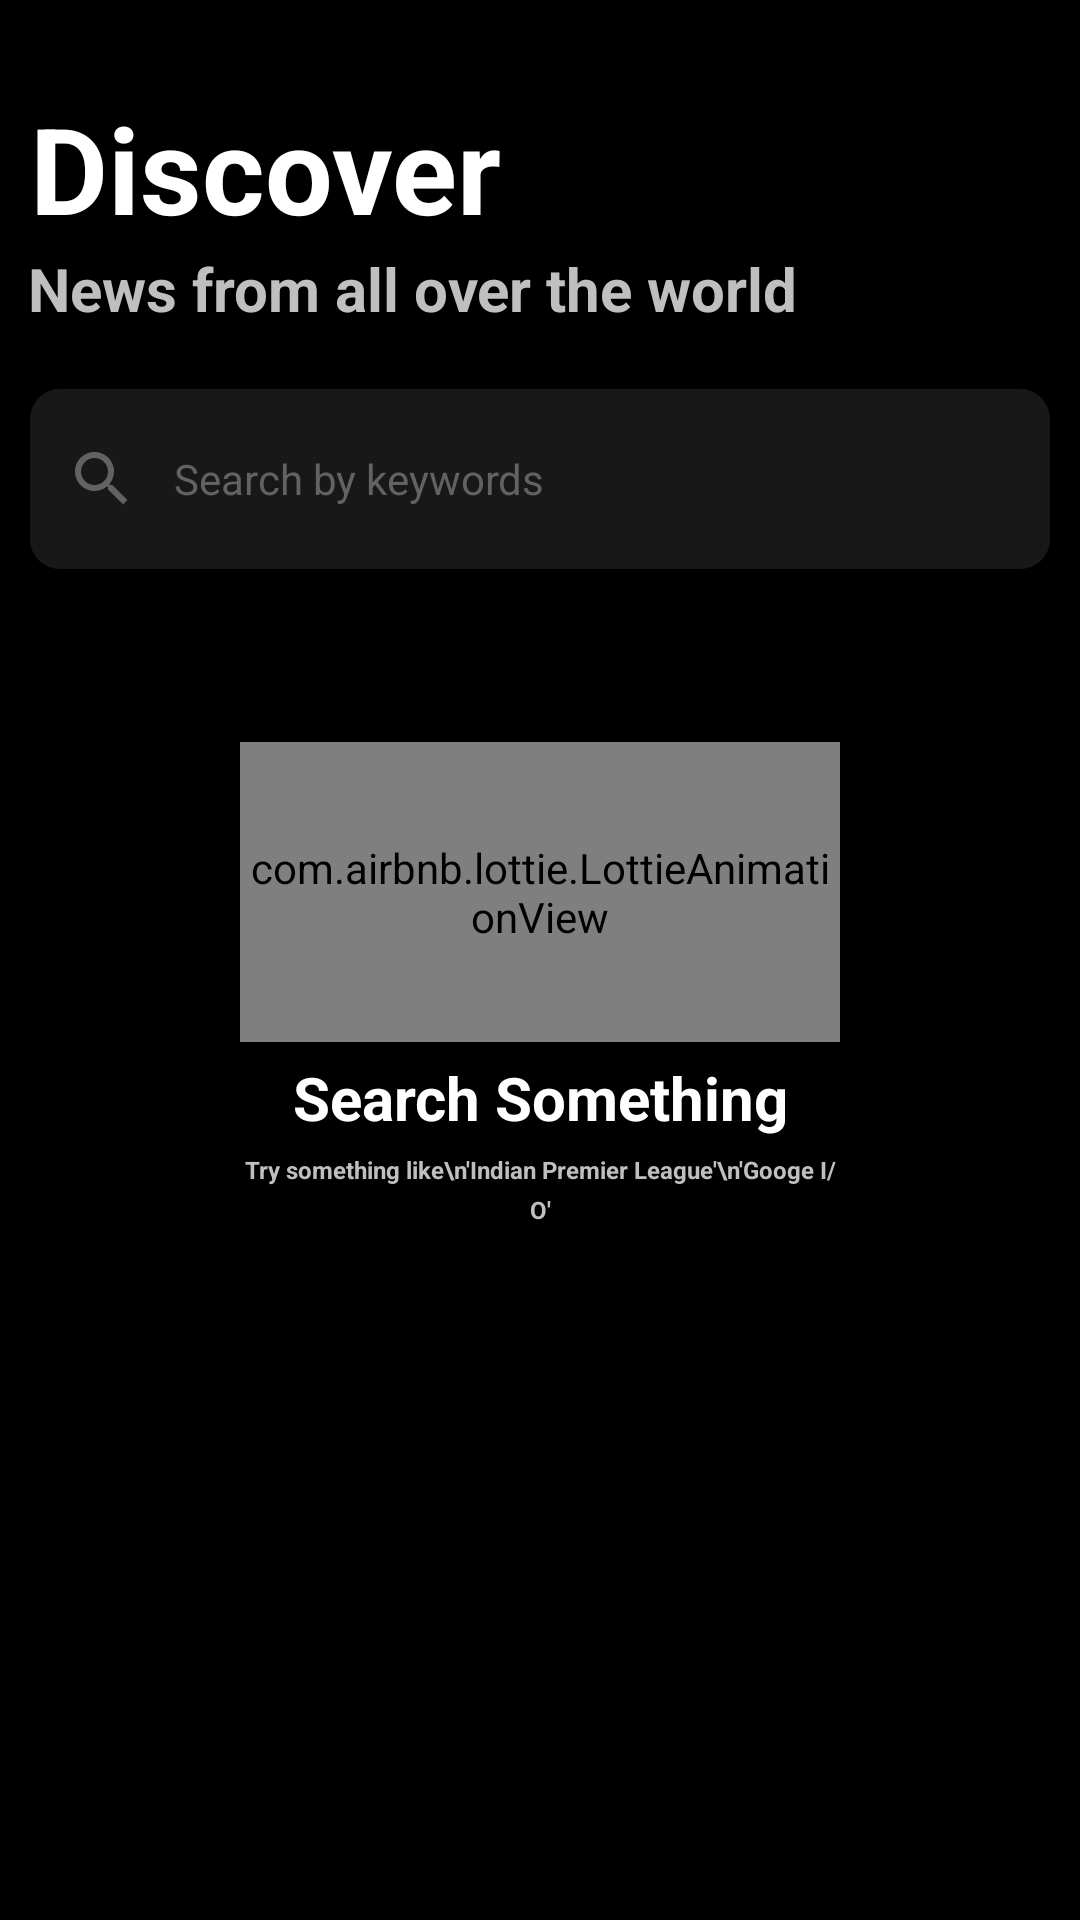

Produce the Android XML layout that renders to this screen, including the resource entries it uses.
<!-- AndroidManifest.xml: application theme splashScreenTheme -->
<!-- res/layout/fragment_search_news.xml -->
<?xml version="1.0" encoding="utf-8"?>
<androidx.constraintlayout.widget.ConstraintLayout xmlns:android="http://schemas.android.com/apk/res/android"
    xmlns:app="http://schemas.android.com/apk/res-auto"
    xmlns:tools="http://schemas.android.com/tools"
    android:layout_width="match_parent"
    android:layout_height="match_parent"
    android:background="@android:color/black"
    android:focusable="true"
    android:focusableInTouchMode="true">

    <TextView
        android:id="@+id/textView1"
        android:layout_width="wrap_content"
        android:layout_height="wrap_content"
        android:text="Discover"
        android:textColor="@android:color/white"
        android:textSize="40sp"
        android:textStyle="bold"
        app:layout_constraintBottom_toBottomOf="parent"
        app:layout_constraintEnd_toEndOf="parent"
        app:layout_constraintHorizontal_bias="0.05"
        app:layout_constraintStart_toStartOf="parent"
        app:layout_constraintTop_toTopOf="parent"
        app:layout_constraintVertical_bias="0.05" />

    <TextView
        android:id="@+id/textView2"
        android:layout_width="wrap_content"
        android:layout_height="wrap_content"
        android:text="News from all over the world"
        android:textColor="#BFBFBF"
        android:textSize="20sp"
        android:textStyle="bold"
        app:layout_constraintBottom_toBottomOf="parent"
        app:layout_constraintEnd_toEndOf="parent"
        app:layout_constraintHorizontal_bias="0.09"
        app:layout_constraintStart_toStartOf="parent"
        app:layout_constraintTop_toBottomOf="@id/textView1"
        app:layout_constraintVertical_bias="0" />

    <EditText
        android:id="@+id/etSearch"
        android:layout_width="0dp"
        android:layout_height="60dp"
        android:layout_marginLeft="10dp"
        android:layout_marginTop="20dp"
        android:layout_marginRight="10dp"
        android:ems="10"
        android:layout_marginBottom="20dp"
        android:background="@drawable/rounded_corner"
        android:drawableStart="@drawable/custom_search_icon"
        android:drawablePadding="12dp"
        android:hint="Search by keywords"
        android:inputType="text"
        android:paddingStart="12dp"
        android:paddingEnd="12dp"
        android:textColor="@android:color/white"
        android:textColorHint="#636262"
        android:textSize="14sp"
        app:layout_constraintEnd_toEndOf="parent"
        app:layout_constraintHorizontal_bias="0.5"
        app:layout_constraintStart_toStartOf="parent"
        app:layout_constraintTop_toBottomOf="@id/textView2" />

    <androidx.recyclerview.widget.RecyclerView
        android:id="@+id/rvSearchNews"
        android:layout_width="match_parent"
        android:layout_height="0dp"
        android:layout_marginTop="10dp"
        android:clipToPadding="false"
        android:paddingBottom="50dp"
        app:layout_constraintBottom_toBottomOf="parent"
        app:layout_constraintTop_toBottomOf="@+id/etSearch"
        tools:layout_editor_absoluteX="0dp" />

    <LinearLayout
        android:id="@+id/noSearchItemLayout"
        android:layout_width="wrap_content"
        android:layout_height="wrap_content"
        android:gravity="center"
        android:orientation="vertical"
        app:layout_constraintBottom_toBottomOf="parent"
        app:layout_constraintEnd_toEndOf="parent"
        app:layout_constraintStart_toStartOf="parent"
        app:layout_constraintTop_toBottomOf="@id/etSearch"
        app:layout_constraintVertical_bias="0.2">

        <com.airbnb.lottie.LottieAnimationView
            android:layout_width="200dp"
            android:layout_height="100dp"
            app:lottie_autoPlay="true"
            app:lottie_fileName="search.json"
            app:lottie_loop="true" />

        <LinearLayout
            android:layout_width="wrap_content"
            android:layout_height="wrap_content"
            android:orientation="vertical">

            <TextView
                android:layout_width="200dp"
                android:layout_height="wrap_content"
                android:gravity="center"
                android:lineSpacingExtra="4sp"
                android:padding="5dp"
                android:text="Search Something"
                android:textColor="@android:color/white"
                android:textSize="20sp"
                android:textStyle="bold"
                app:layout_constraintBottom_toBottomOf="parent"
                app:layout_constraintEnd_toEndOf="parent"
                app:layout_constraintHorizontal_bias="0"
                app:layout_constraintStart_toEndOf="@id/quotes"
                app:layout_constraintTop_toBottomOf="@+id/textView"
                app:layout_constraintVertical_bias="0.2" />

            <TextView
                android:layout_width="200dp"
                android:layout_height="wrap_content"
                android:gravity="center"
                android:lineSpacingExtra="4sp"
                android:text="Try something like\n'Indian Premier League'\n'Googe I/O'"
                android:textColor="#BFBFBF"
                android:textSize="8sp"
                android:textStyle="bold"
                app:layout_constraintBottom_toBottomOf="parent"
                app:layout_constraintEnd_toEndOf="parent"
                app:layout_constraintHorizontal_bias="0"
                app:layout_constraintStart_toEndOf="@id/quotes"
                app:layout_constraintTop_toBottomOf="@+id/textView"
                app:layout_constraintVertical_bias="0.2" />
        </LinearLayout>
    </LinearLayout>

    <ProgressBar
        android:id="@+id/paginationProgressBar"
        style="?attr/progressBarStyle"
        android:layout_width="wrap_content"
        android:layout_height="wrap_content"
        android:background="@android:color/transparent"
        android:visibility="invisible"
        app:layout_constraintBottom_toBottomOf="parent"
        app:layout_constraintEnd_toEndOf="parent"
        app:layout_constraintStart_toStartOf="parent"
        app:layout_constraintTop_toTopOf="parent" />

</androidx.constraintlayout.widget.ConstraintLayout>
<!-- resources referenced by this layout -->
<resources>
  <!-- drawable custom_search_icon (drawable) -->
  <?xml version="1.0" encoding="utf-8"?>
  <selector xmlns:android="http://schemas.android.com/apk/res/android">
   <item android:state_focused="true"
       android:drawable="@drawable/ic_search_focussed" />
      <item android:state_focused="false"
          android:drawable="@drawable/ic_search"
          />
  </selector>
  <!-- drawable rounded_corner (drawable) -->
  <?xml version="1.0" encoding="UTF-8"?>
  <selector xmlns:android="http://schemas.android.com/apk/res/android">
  
      <item android:state_enabled="true" android:state_focused="true" >
          <shape >
              <solid android:color="@color/dark_bg_color"/>
              <corners android:radius="10dp"/>
              <stroke android:color="@color/colorPrimary" android:width="1dp"/>
              <padding android:left="10dp" android:top="2.5dp" android:right="10dp" android:bottom="2.5dp" />
          </shape>
      </item>
      <item android:state_enabled="true" >
          <shape >
              <solid android:color="@color/dark_bg_color"/>
              <corners android:radius="10dp"/>
              <padding android:left="10dp" android:top="2.5dp" android:right="10dp" android:bottom="2.5dp" />
          </shape>
      </item>
  
  </selector>
  <style name="splashScreenTheme" parent="Theme.MaterialComponents.Light.NoActionBar">
          <item name="android:windowBackground">@drawable/splash_layer</item>
          <item name="android:statusBarColor">@color/dark_bg_color</item>
      </style>
  <!-- drawable ic_search_focussed (drawable) -->
  <vector xmlns:android="http://schemas.android.com/apk/res/android"
      android:width="24dp"
      android:height="24dp"
      android:viewportWidth="24"
      android:viewportHeight="24">
      <path
          android:fillColor="@color/colorPrimary"
          android:pathData="M15.5,14h-0.79l-0.28,-0.27C15.41,12.59 16,11.11 16,9.5 16,5.91 13.09,3 9.5,3S3,5.91 3,9.5 5.91,16 9.5,16c1.61,0 3.09,-0.59 4.23,-1.57l0.27,0.28v0.79l5,4.99L20.49,19l-4.99,-5zM9.5,14C7.01,14 5,11.99 5,9.5S7.01,5 9.5,5 14,7.01 14,9.5 11.99,14 9.5,14z"/>
  </vector>
  <!-- drawable ic_search (drawable) -->
  <vector xmlns:android="http://schemas.android.com/apk/res/android"
      android:width="24dp"
      android:height="24dp"
      android:viewportWidth="24"
      android:viewportHeight="24">
    <path
        android:fillColor="#636262"
        android:pathData="M15.5,14h-0.79l-0.28,-0.27C15.41,12.59 16,11.11 16,9.5 16,5.91 13.09,3 9.5,3S3,5.91 3,9.5 5.91,16 9.5,16c1.61,0 3.09,-0.59 4.23,-1.57l0.27,0.28v0.79l5,4.99L20.49,19l-4.99,-5zM9.5,14C7.01,14 5,11.99 5,9.5S7.01,5 9.5,5 14,7.01 14,9.5 11.99,14 9.5,14z"/>
  </vector>
  <color name="dark_bg_color">#181818</color>
  <color name="colorPrimary">#78acff</color>
  <!-- drawable splash_layer (drawable) -->
  <?xml version="1.0" encoding="utf-8"?>
  <layer-list xmlns:android="http://schemas.android.com/apk/res/android">
      <item android:drawable="@color/dark_bg_color"/>
      <item
          android:width="100dp"
          android:height="100dp"
          android:drawable="@drawable/logo"
          android:gravity="center" />
  </layer-list>
  <!-- drawable logo: png bitmap (drawable, 10471 bytes) -->
</resources>
